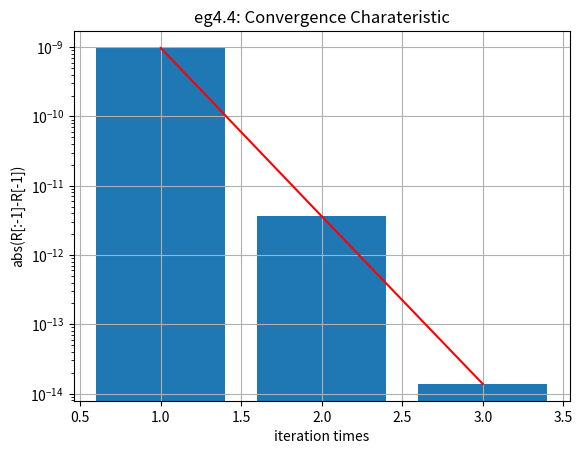

Recreate this plot in Python.
import numpy as np
from matplotlib import pyplot as plt

'''
[redacted]
龙贝格数值积分
[redacted]
[redacted]
日期：20201209
'''


# -----------------------------例题输入区-START--------------------------
# # 例题4.1
# def f(x):
#     return 1./(1.+x)
# a = np.float64(0)
# b = np.float64(1)
# T = (b-a) / 2 * (f(a) + f(b))  # first T
# 例题4.2
# def f(x):
#     return np.log(1+x)/(1+x**2)
# a = np.float64(0)
# b = np.float64(1)
# T = (b-a) / 2 * (f(a) + f(b))  # first T
# 例题4.3
# def f(x):
#     return np.log(1+x)/x
# a = np.float64(0)
# b = np.float64(1)
# T = (b-a) / 2 * (1 + f(b))  # first T
# # 例题4.4
def f(x):
    return np.sin(x) / x
a = np.float64(0)
b = np.float64(np.pi / 2)
T = (b - a) / 2 * (1 + f(b))  # first T
# -----------------------------例题输入区-END----------------------------

h = b - a
TArray = np.array(T)
# TArray = np.append(TArray,b)

for k in range(4):  # generate T start series
    TNew = T / 2 + h / 2 ** (k + 1) * np.sum(f(a + (2 * (np.arange(1, 2 ** k + 1)) - 1) * h / 2 ** (k + 1)))
    TArray = np.append(TArray, TNew)
    T = TNew

SArray = np.diff(TArray)
i = np.arange(k + 1)
SArray[i] = TArray[i + 1] + 1 / (4 - 1) * (TArray[i + 1] - TArray[i])
CArray = np.diff(SArray)
i = np.arange(k)
CArray[i] = SArray[i + 1] + 1 / (4 ** 2 - 1) * (SArray[i + 1] - SArray[i])
RArray = np.diff(CArray)
i = np.arange(k - 1)
RArray[i] = CArray[i + 1] + 1 / (4 ** 3 - 1) * (CArray[i + 1] - CArray[i])
while np.abs(RArray[-1] - RArray[-2]) > 10 ** (-12):
    k += 1  # k = 4
    TNew = T / 2 + h / 2 ** (k + 1) * np.sum(f(a + (2 * (np.arange(1, 2 ** k + 1)) - 1) * h / 2 ** (k + 1)))
    TArray = np.append(TArray, TNew)
    T = TNew
    SArray = np.append(SArray, TArray[-1] + 1 / (4 - 1) * (TArray[-1] - TArray[-2]))
    CArray = np.append(CArray, SArray[-1] + 1 / (4 ** 2 - 1) * (SArray[-1] - SArray[-2]))
    RArray = np.append(RArray, CArray[-1] + 1 / (4 ** 3 - 1) * (CArray[-1] - CArray[-2]))

print('数值积分结果：', RArray[-1])
print('TArray:', TArray)
print('SArray:', SArray)
print('CArray:', CArray)
print('RArray:', RArray)

# # 绘图模块
fig, axs = plt.subplots(1)
axs.plot(np.arange(1, RArray.size), np.abs(RArray[:-1] - RArray[-1]), 'r')
axs.bar(np.arange(1, RArray.size), np.abs(RArray[:-1] - RArray[-1]))  # 绘制原函数曲线图，采用黄色，线宽较宽，以便与后续插值曲线对比
axs.grid(True)
axs.set_yscale('log')
axs.set_xlabel('iteration times')
axs.set_ylabel('abs(R[:-1]-R[-1])')
axs.set_title('eg4.4: Convergence Charateristic')
plt.show()
